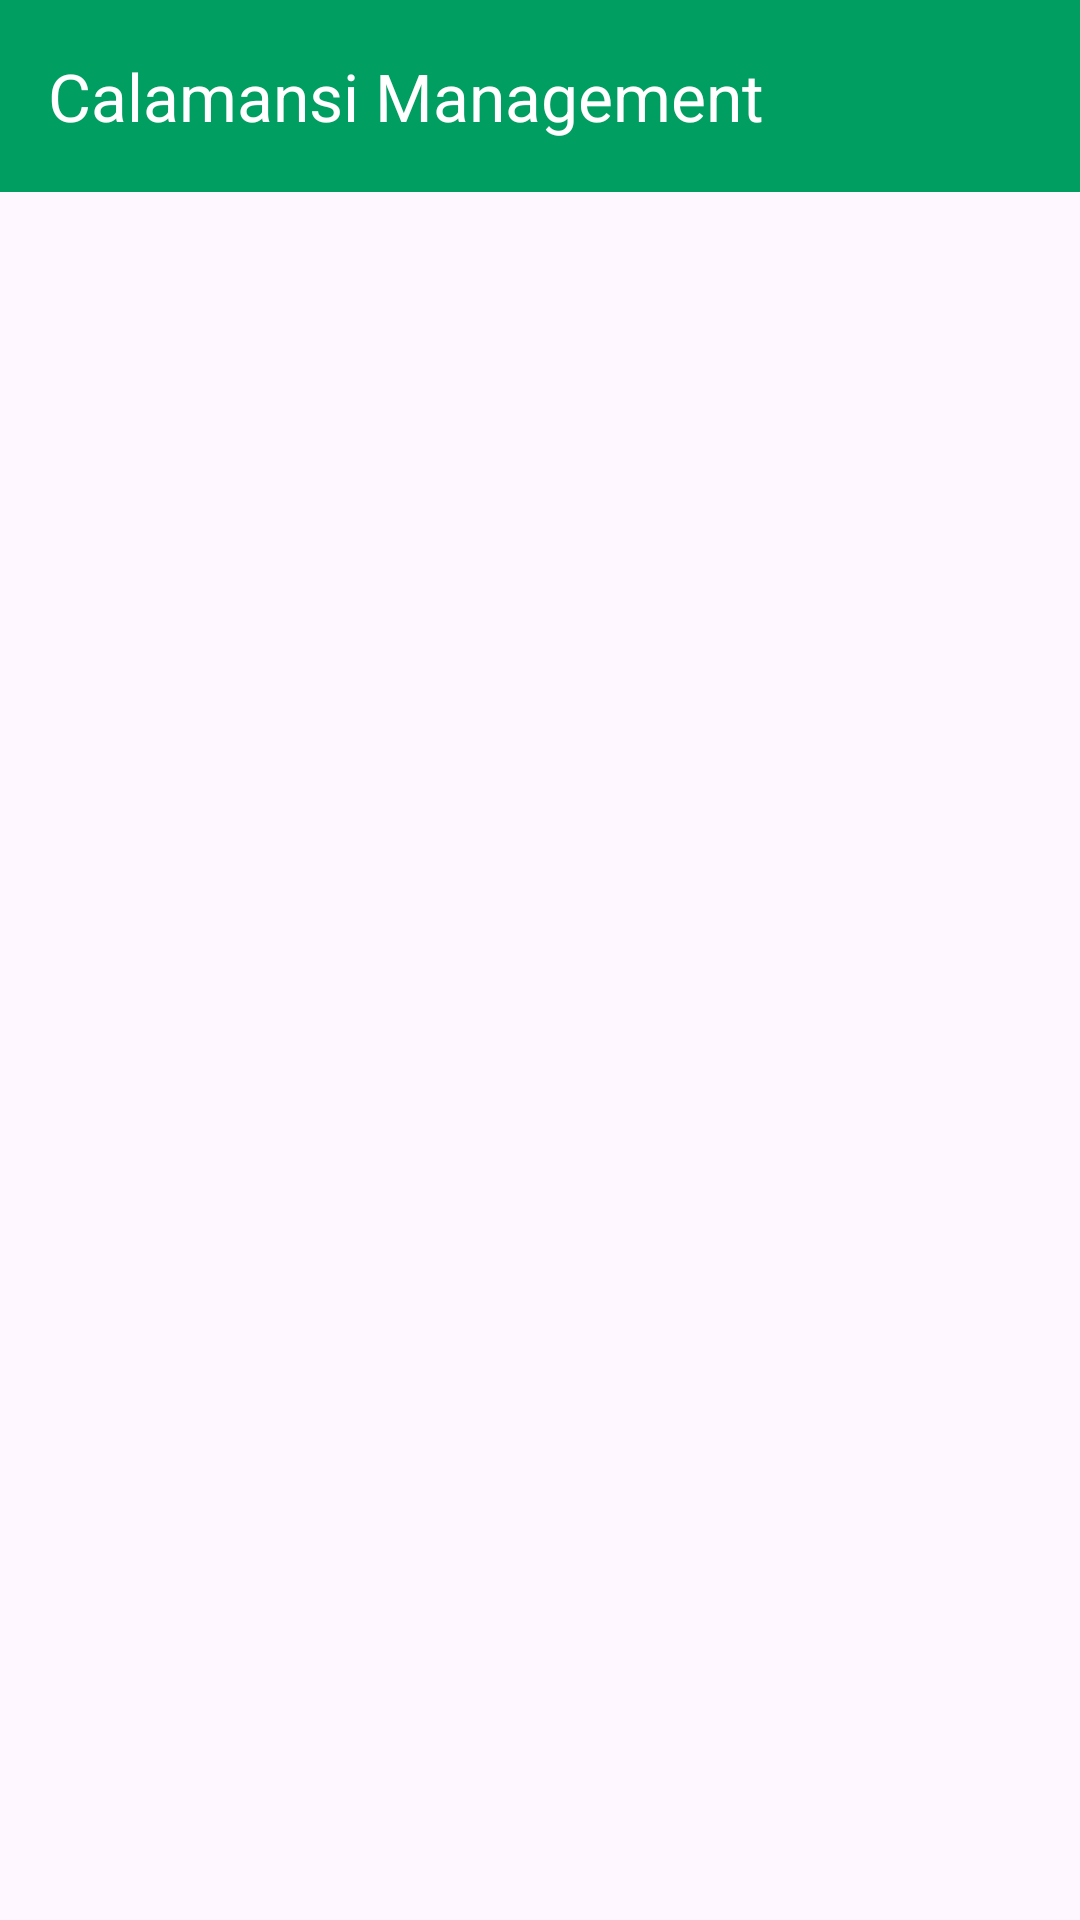

This screen was rendered from an Android layout file. Write that file and the resources it references.
<!-- AndroidManifest.xml: application theme Theme.Citrus -->
<!-- res/layout/activity_library.xml -->
<?xml version="1.0" encoding="utf-8"?>
<androidx.constraintlayout.widget.ConstraintLayout xmlns:android="http://schemas.android.com/apk/res/android"
    xmlns:app="http://schemas.android.com/apk/res-auto"
    xmlns:tools="http://schemas.android.com/tools"
    android:id="@+id/main"
    android:layout_width="match_parent"
    android:layout_height="match_parent"
    tools:context=".library">

    <androidx.appcompat.widget.Toolbar
        android:id="@+id/toolbar"
        android:layout_width="match_parent"
        android:layout_height="wrap_content"
        android:background="@color/sgreen"
        app:layout_constraintTop_toTopOf="parent"
        app:layout_constraintStart_toStartOf="parent"
        app:layout_constraintEnd_toEndOf="parent"
        app:title="Calamansi Management"
        android:textStyle="bold"
        app:titleTextColor="@android:color/white" />

</androidx.constraintlayout.widget.ConstraintLayout>
<!-- resources referenced by this layout -->
<resources>
  <color name="sgreen">#009E60</color>
  <style name="Theme.Citrus" parent="Base.Theme.Citrus" />
  <style name="Base.Theme.Citrus" parent="Theme.Material3.Light.NoActionBar">
          
          
      </style>
</resources>
